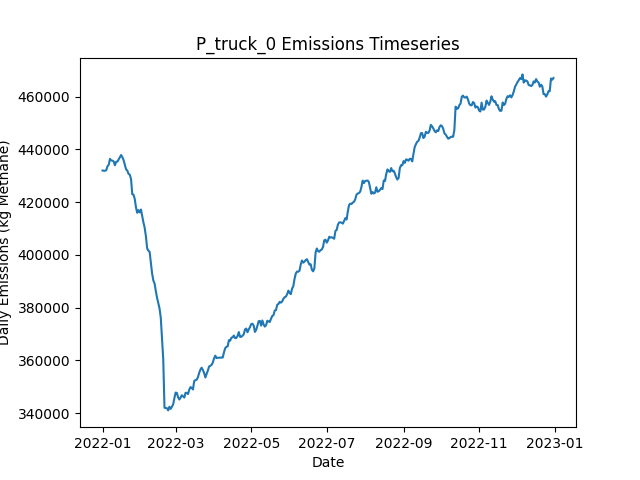

The file beside this chart, header and first rows:
Date, Daily Emissions (Kg Methane), Daily Mitigable Emissions (Kg Methane), Daily Non-Mitigable Emissions (Kg Methan…, Daily Cost ($), Active Leaks, New Leaks, Leaks Repaired, Leaks Naturally Repaired, Leaks Tagged, Daily Repair Cost ($), Daily Natural Repair Cost ($), truck Deployment Cost ($), truck Sites flagged for Follow-Up, truck Leaks tagged for repair, truck Sites Visited, truck Travel Time (Minutes), truck Survey Time (Minutes), OGI_FU Deployment Cost ($), OGI_FU Sites flagged for Follow-Up, OGI_FU Leaks tagged for repair, OGI_FU Sites Visited, OGI_FU Travel Time (Minutes), OGI_FU Survey Time (Minutes)
2022-01-01, 431960, 115926, 316034, 400, 3604, 3622, 0, 12, 0.00000, 0.00000, 2400, 400, 0, , 10, 180, 270, 0.00000, , 0, 0, 0, 0
2022-01-02, 431865, 115934, 315930, 400, 3609, 19, 0, 11, 0.00000, 0.00000, 2200, 400, 0, , 10, 180, 270, 0.00000, , 0, 0, 0, 0
2022-01-03, 431853, 115163, 316691, 1400, 3610, 10, 0, 7, 63, 0.00000, 1400, 400, 9, , 10, 180, 270, 1000, , 63, 3, 120, 360
2022-01-04, 432087, 115310, 316777, 1400, 3617, 9, 0, 1, 78, 0.00000, 200, 400, 9, , 10, 180, 270, 1000, , 78, 3, 120, 360
2022-01-05, 433575, 114966, 318609, 1400, 3615, 8, 0, 7, 88, 0.00000, 1400, 400, 9, , 10, 180, 270, 1000, , 88, 3, 120, 360
2022-01-06, 434131, 114969, 319162, 1400, 3613, 5, 0, 5, 68, 0.00000, 1000, 400, 9, , 10, 180, 270, 1000, , 68, 3, 120, 360
2022-01-07, 436373, 114343, 322030, 1400, 3611, 6, 0, 7, 90, 0.00000, 1400, 400, 9, , 10, 180, 270, 1000, , 90, 3, 120, 360
2022-01-08, 435781, 114701, 321080, 1400, 3612, 11, 0, 7, 69, 0.00000, 1400, 400, 9, , 10, 180, 270, 1000, , 69, 3, 120, 360
2022-01-09, 435705, 114626, 321080, 1400, 3614, 10, 0, 6, 73, 0.00000, 1200, 400, 9, , 10, 180, 270, 1000, , 73, 3, 120, 360
2022-01-10, 435377, 115248, 320129, 1400, 3615, 9, 0, 5, 79, 0.00000, 1000, 400, 9, , 10, 180, 270, 1000, , 79, 3, 120, 360
2022-01-11, 433934, 114720, 319213, 1400, 3615, 7, 0, 4, 76, 0.00000, 800, 400, 9, , 10, 180, 270, 1000, , 76, 3, 120, 360
2022-01-12, 435288, 114415, 320872, 1400, 3620, 12, 0, 6, 73, 0.00000, 1200, 400, 9, , 1, 20, 30, 1000, , 73, 3, 120, 360
2022-01-13, 435329, 114370, 320959, 1000, 3620, 6, 0, 5, 79, 0.00000, 1000, 0.00000, 9, , 0, 0, 0, 1000, , 79, 3, 120, 360
2022-01-14, 436146, 114306, 321840, 1000, 3621, 8, 0, 7, 74, 0.00000, 1400, 0.00000, 1, , 0, 0, 0, 1000, , 74, 3, 120, 360
2022-01-15, 436916, 114298, 322618, 1000, 3623, 5, 0, 2, 93, 0.00000, 400, 0.00000, 0, , 0, 0, 0, 1000, , 93, 3, 120, 360
2022-01-16, 437831, 114902, 322929, 1000, 3624, 7, 0, 3, 79, 0.00000, 600, 0.00000, 0, , 0, 0, 0, 1000, , 79, 3, 120, 360
2022-01-17, 437009, 115048, 321961, 1000, 3627, 10, 0, 3, 65, 0.00000, 600, 0.00000, 0, , 0, 0, 0, 1000, , 65, 3, 120, 360
2022-01-18, 435844, 112950, 322894, 12400, 3573, 13, 57, 8, 69, 11400, 1600, 0.00000, 0, , 0, 0, 0, 1000, , 69, 3, 120, 360
2022-01-19, 434063, 110512, 323551, 15400, 3505, 11, 72, 4, 83, 14400, 800, 0.00000, 0, , 0, 0, 0, 1000, , 83, 3, 120, 360
2022-01-20, 432391, 108754, 323637, 16200, 3431, 5, 76, 2, 76, 15200, 400, 0.00000, 0, , 0, 0, 0, 1000, , 76, 3, 120, 360
2022-01-21, 431926, 108185, 323741, 12000, 3380, 10, 55, 6, 70, 11000, 1200, 0.00000, 0, , 0, 0, 0, 1000, , 70, 3, 120, 360
2022-01-22, 430694, 105830, 324864, 16800, 3309, 11, 79, 2, 83, 15800, 400, 0.00000, 0, , 0, 0, 0, 1000, , 83, 3, 120, 360
2022-01-23, 430351, 105107, 325244, 12200, 3259, 10, 56, 0, 77, 11200, 0.00000, 0.00000, 0, , 0, 0, 0, 1000, , 77, 3, 120, 360
2022-01-24, 428707, 102979, 325728, 14200, 3196, 9, 66, 6, 70, 13200, 1200, 0.00000, 0, , 0, 0, 0, 1000, , 70, 3, 120, 360
2022-01-25, 422971, 97727, 325244, 14600, 3131, 7, 68, 3, 78, 13600, 600, 0.00000, 0, , 0, 0, 0, 1000, , 78, 3, 120, 360
2022-01-26, 422819, 96866, 325953, 14200, 3078, 17, 66, 2, 78, 13200, 400, 0.00000, 0, , 0, 0, 0, 1000, , 78, 3, 120, 360
2022-01-27, 421188, 95218, 325970, 13800, 3019, 10, 64, 2, 85, 12800, 400, 0.00000, 0, , 0, 0, 0, 1000, , 85, 3, 120, 360
2022-01-28, 417949, 93327, 324622, 15200, 2949, 11, 71, 5, 77, 14200, 1000, 0.00000, 0, , 0, 0, 0, 1000, , 77, 3, 120, 360
2022-01-29, 415957, 91819, 324138, 14000, 2884, 7, 65, 4, 67, 13000, 800, 0.00000, 0, , 0, 0, 0, 1000, , 67, 3, 120, 360
2022-01-30, 416948, 90305, 326644, 17000, 2812, 12, 80, 2, 74, 16000, 400, 0.00000, 0, , 0, 0, 0, 1000, , 74, 3, 120, 360
2022-01-31, 416087, 88580, 327508, 14400, 2753, 12, 67, 0, 73, 13400, 0.00000, 0.00000, 0, , 0, 0, 0, 1000, , 73, 3, 120, 360
2022-02-01, 417187, 87121, 330065, 11800, 2707, 16, 54, 4, 82, 10800, 800, 0.00000, 0, , 0, 0, 0, 1000, , 82, 3, 120, 360
2022-02-02, 414646, 84184, 330463, 13000, 2653, 9, 60, 3, 71, 12000, 600, 0.00000, 0, , 0, 0, 0, 1000, , 71, 3, 120, 360
2022-02-03, 412284, 81545, 330739, 14600, 2593, 11, 68, 2, 74, 13600, 400, 0.00000, 0, , 0, 0, 0, 1000, , 74, 3, 120, 360
2022-02-04, 410291, 78411, 331880, 14000, 2539, 14, 65, 0, 91, 13000, 0.00000, 0.00000, 0, , 0, 0, 0, 1000, , 91, 3, 120, 360
2022-02-05, 407073, 75867, 331206, 12300, 2487, 9, 59, 0, 31, 11800, 0.00000, 0.00000, 0, , 0, 0, 0, 500, , 31, 1, 30, 120
2022-02-06, 402490, 73029, 329460, 14200, 2415, 4, 71, 1, 0.00000, 14200, 200, 0.00000, 0, , 0, 0, 0, 0.00000, , 0, 0, 0, 0
2022-02-07, 401591, 70748, 330843, 13000, 2357, 12, 65, 3, 0.00000, 13000, 600, 0.00000, 0, , 0, 0, 0, 0.00000, , 0, 0, 0, 0
2022-02-08, 401162, 69438, 331724, 12200, 2303, 11, 61, 2, 0.00000, 12200, 400, 0.00000, 0, , 0, 0, 0, 0.00000, , 0, 0, 0, 0
2022-02-09, 397211, 64536, 332675, 14600, 2240, 10, 73, 0, 0.00000, 14600, 0.00000, 0.00000, 0, , 0, 0, 0, 0.00000, , 0, 0, 0, 0
2022-02-10, 392947, 60376, 332571, 13200, 2180, 8, 66, 1, 0.00000, 13200, 200, 0.00000, 0, , 0, 0, 0, 0.00000, , 0, 0, 0, 0
2022-02-11, 390289, 57735, 332554, 14600, 2117, 15, 73, 1, 0.00000, 14600, 200, 0.00000, 0, , 0, 0, 0, 0.00000, , 0, 0, 0, 0
2022-02-12, 389143, 55622, 333521, 13400, 2062, 12, 67, 0, 0.00000, 13400, 0.00000, 0.00000, 0, , 0, 0, 0, 0.00000, , 0, 0, 0, 0
2022-02-13, 386308, 53270, 333037, 12000, 2009, 11, 60, 2, 0.00000, 12000, 400, 0.00000, 0, , 0, 0, 0, 0.00000, , 0, 0, 0, 0
2022-02-14, 383748, 51091, 332657, 12800, 1950, 9, 64, 1, 0.00000, 12800, 200, 0.00000, 0, , 0, 0, 0, 0.00000, , 0, 0, 0, 0
2022-02-15, 381783, 48936, 332847, 12600, 1894, 12, 63, 2, 0.00000, 12600, 400, 0.00000, 0, , 0, 0, 0, 0.00000, , 0, 0, 0, 0
2022-02-16, 379693, 46379, 333314, 14200, 1826, 9, 71, 2, 0.00000, 14200, 400, 0.00000, 0, , 0, 0, 0, 0.00000, , 0, 0, 0, 0
2022-02-17, 376218, 43491, 332726, 12600, 1769, 8, 63, 0, 0.00000, 12600, 0.00000, 0.00000, 0, , 0, 0, 0, 0.00000, , 0, 0, 0, 0
2022-02-18, 368463, 36808, 331655, 13200, 1707, 12, 66, 2, 0.00000, 13200, 400, 0.00000, 0, , 0, 0, 0, 0.00000, , 0, 0, 0, 0
2022-02-19, 360487, 28659, 331828, 16200, 1631, 8, 81, 0, 0.00000, 16200, 0.00000, 0.00000, 0, , 0, 0, 0, 0.00000, , 0, 0, 0, 0
2022-02-20, 342059, 7535, 334524, 6000, 1612, 14, 30, 3, 0.00000, 6000, 600, 0.00000, 0, , 0, 0, 0, 0.00000, , 0, 0, 0, 0
2022-02-21, 341988, 7637, 334351, 0.00000, 1616, 6, 0, 0, 0.00000, 0.00000, 0.00000, 0.00000, 0, , 0, 0, 0, 0.00000, , 0, 0, 0, 0
2022-02-22, 341897, 7840, 334057, 0.00000, 1621, 9, 0, 0, 0.00000, 0.00000, 0.00000, 0.00000, 0, , 0, 0, 0, 0.00000, , 0, 0, 0, 0
2022-02-23, 341058, 8142, 332916, 0.00000, 1626, 10, 0, 2, 0.00000, 0.00000, 400, 0.00000, 0, , 0, 0, 0, 0.00000, , 0, 0, 0, 0
2022-02-24, 342451, 8273, 334178, 0.00000, 1633, 11, 0, 3, 0.00000, 0.00000, 600, 0.00000, 0, , 0, 0, 0, 0.00000, , 0, 0, 0, 0
2022-02-25, 341639, 8308, 333331, 0.00000, 1639, 9, 0, 0, 0.00000, 0.00000, 0.00000, 0.00000, 0, , 0, 0, 0, 0.00000, , 0, 0, 0, 0
2022-02-26, 342518, 9118, 333400, 0.00000, 1650, 14, 0, 2, 0.00000, 0.00000, 400, 0.00000, 0, , 0, 0, 0, 0.00000, , 0, 0, 0, 0
2022-02-27, 343345, 9184, 334161, 0.00000, 1655, 6, 0, 0, 0.00000, 0.00000, 0.00000, 0.00000, 0, , 0, 0, 0, 0.00000, , 0, 0, 0, 0
2022-02-28, 345715, 9257, 336459, 0.00000, 1667, 15, 0, 1, 0.00000, 0.00000, 200, 0.00000, 0, , 0, 0, 0, 0.00000, , 0, 0, 0, 0
2022-03-01, 347812, 9262, 338550, 0.00000, 1676, 10, 0, 1, 0.00000, 0.00000, 200, 0.00000, 0, , 0, 0, 0, 0.00000, , 0, 0, 0, 0
... 305 more rows
